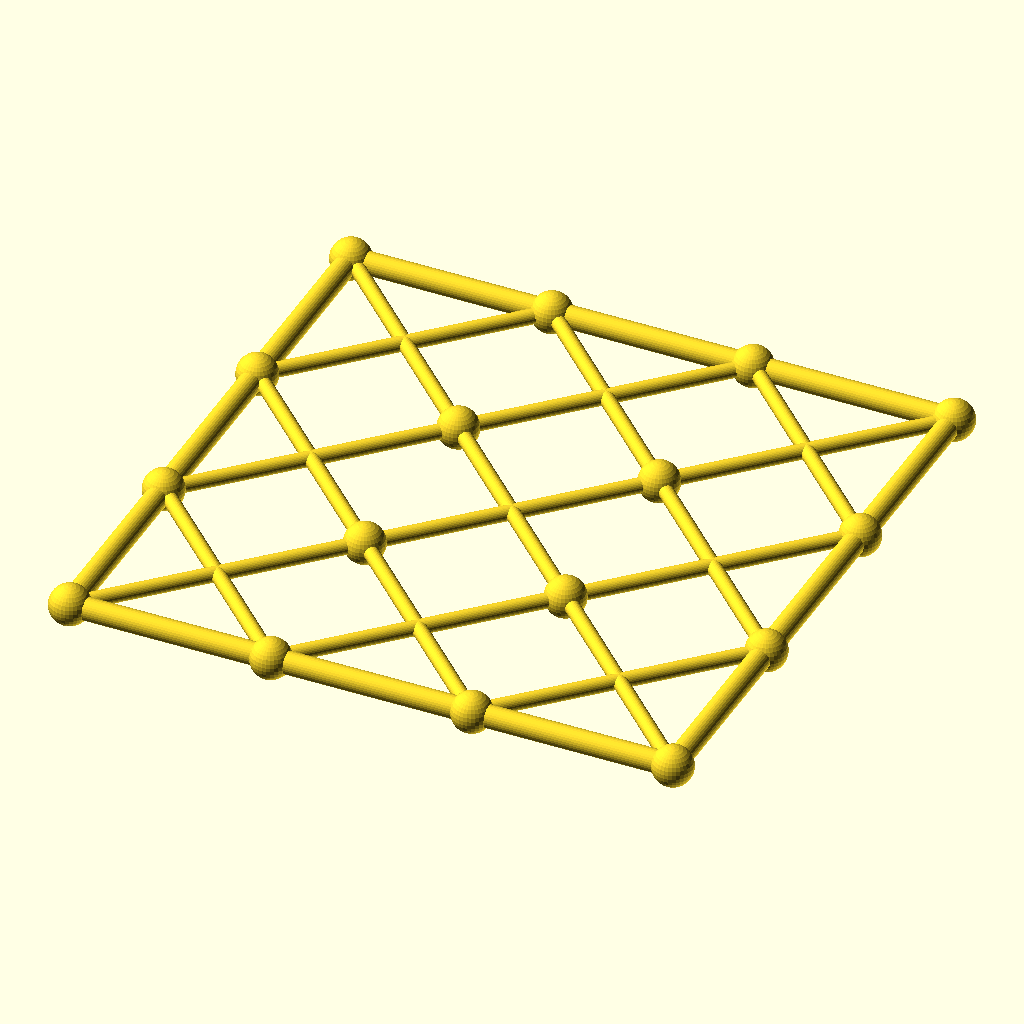
Cell 1: the model at its default parameters.
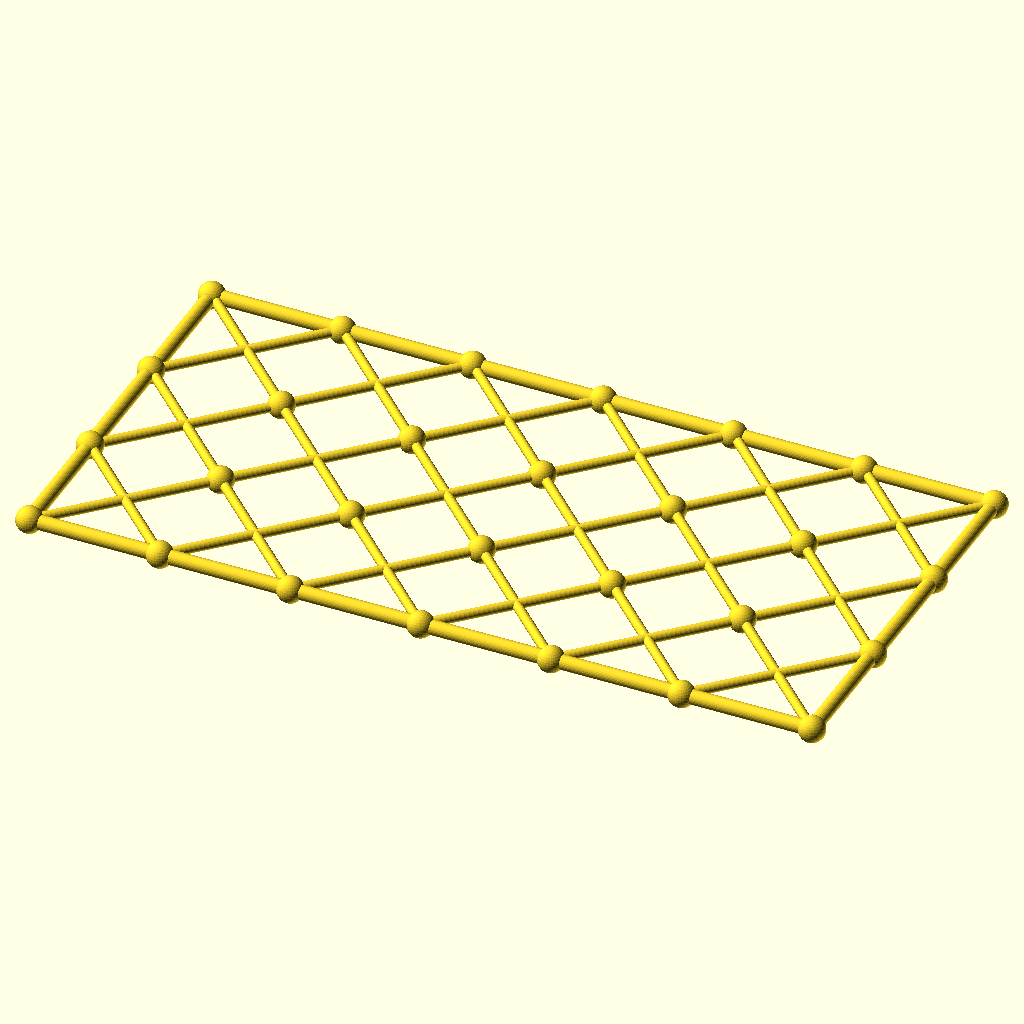
Cell 2: the same model with columns = 6.
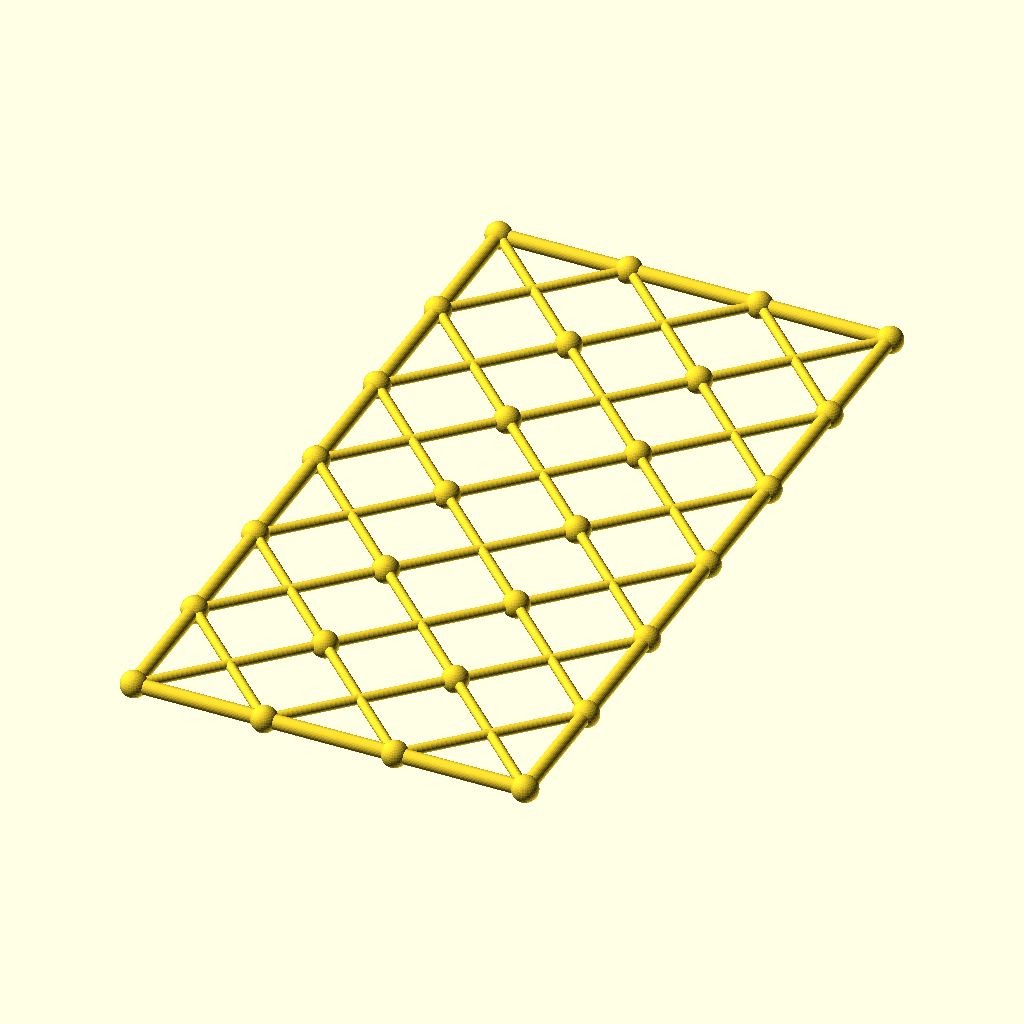
Cell 3: the same model with rows = 6.
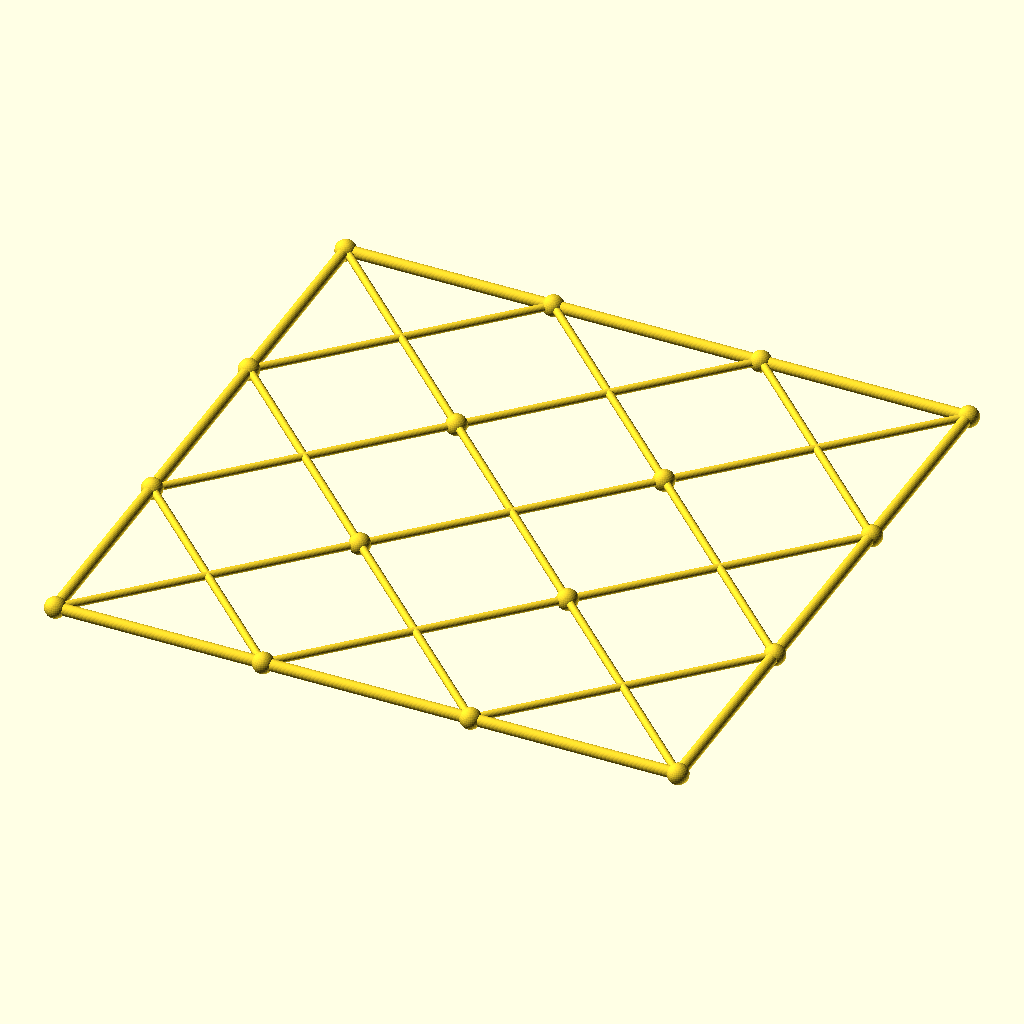
Cell 4: the same model with cell = 108.
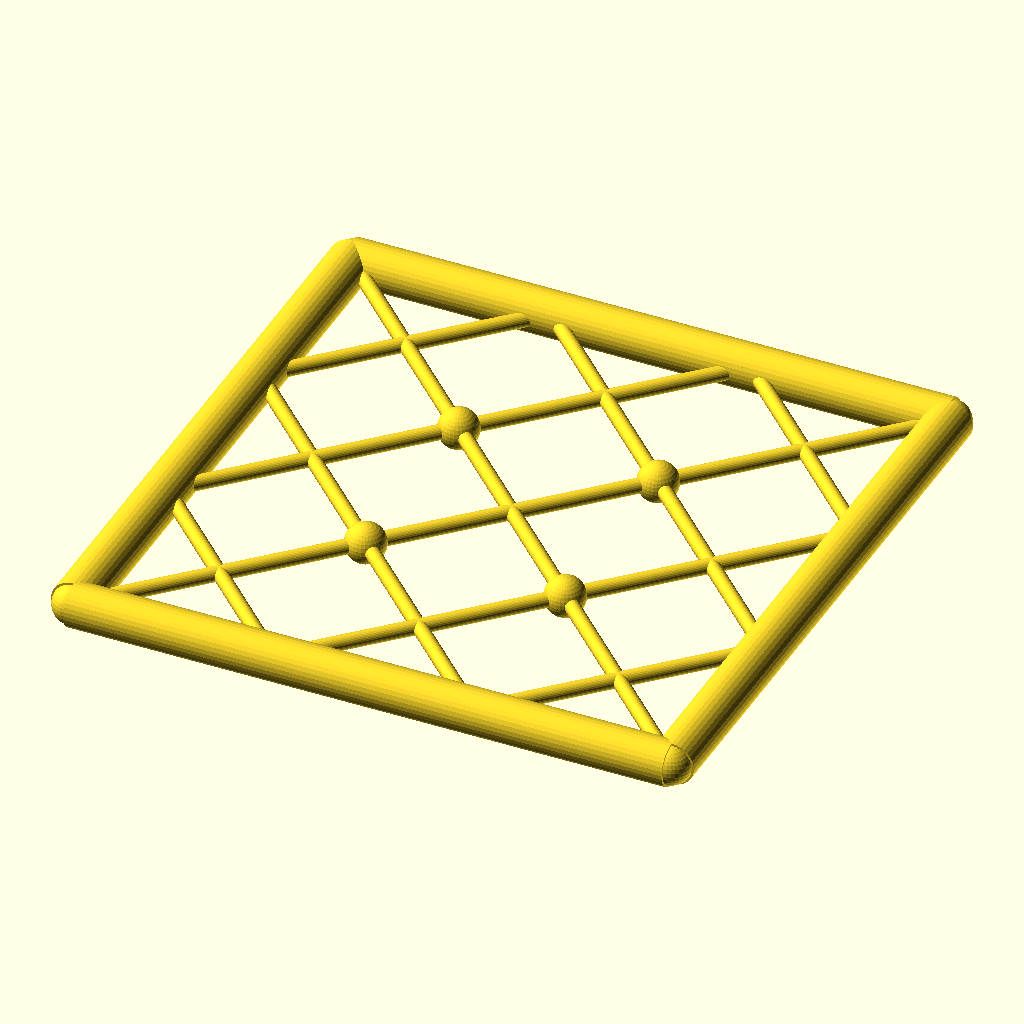
Cell 5: chord_r = 6 (everything else at default).
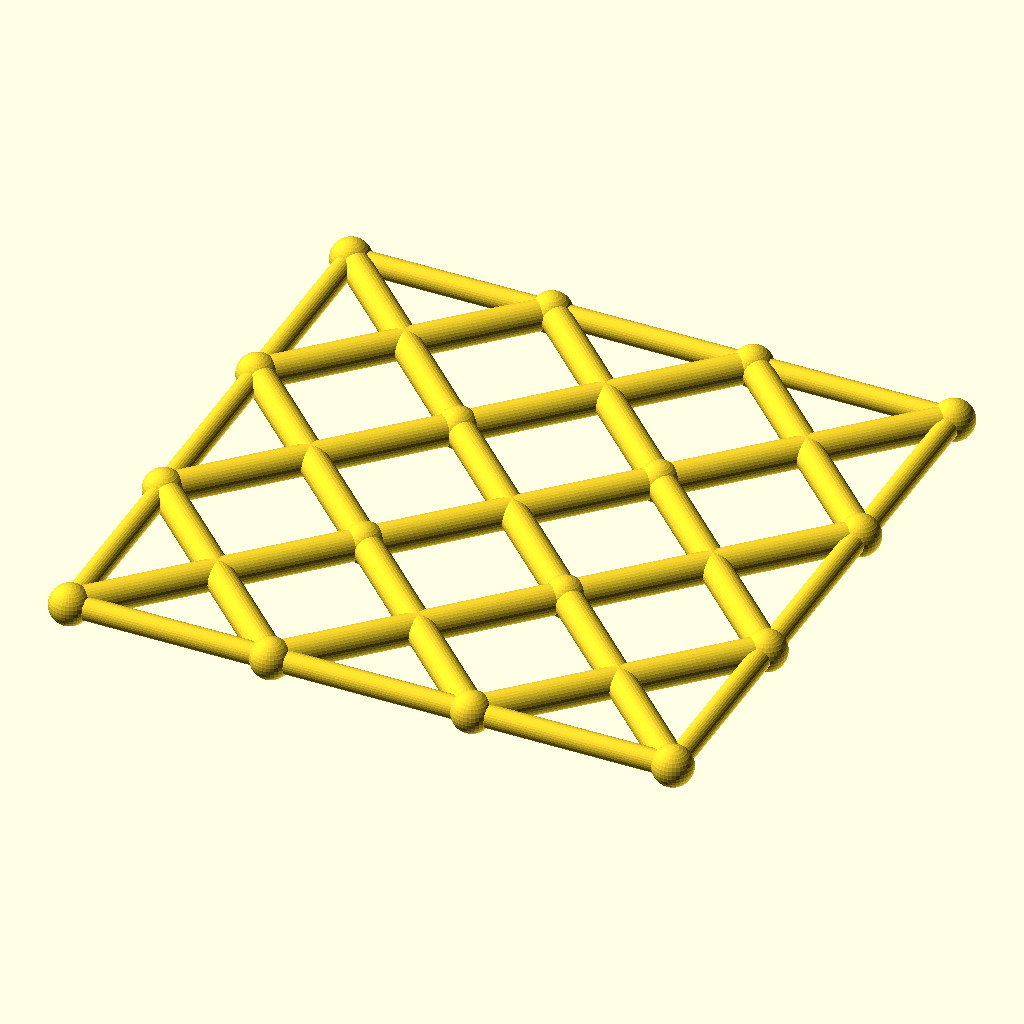
Cell 6 — diag_r set to 4, the other parameters unchanged.
The same orthographic view direction (rotation 55°, 0°, 25°; colour scheme Cornfield) for every cell, with the view re-fitted per cell, so scale and position can differ between cells.
The OpenSCAD source (optional_data/data/gen3/scissorgrids/part_0083.scad):
$fn = 32;

// ----------------------------------------------------------------------
// Scissor lattice: 3 x 3 cells of 54 mm, 162 x 162 mm
// ----------------------------------------------------------------------

// --- parameters (mm) ---
columns = 3;              // cells along X
rows = 3;                 // cells along Y
cell = 54;                // cell size
chord_r = 3;              // boundary chord radius
diag_r = 2;               // diagonal radius
joint_r = 5.41;           // joint ball radius

module member(a, b, r) {
  /* rod: cylinder from joint a to joint b */
  d = b - a;
  length = norm(d);
  translate(a) rotate([0, acos(d[2] / length), atan2(d[1], d[0])])
    cylinder(h = length, r = r);
}

module joint(p, r) {
  /* ball at the joint centre */
  translate(p) sphere(r = r);
}

/* X braces, one pair per cell */
for (i = [0 : columns - 1]) {
  for (j = [0 : rows - 1]) {
    member([i * cell, j * cell, 0], [(i + 1) * cell, (j + 1) * cell, 0], diag_r);
    member([(i + 1) * cell, j * cell, 0], [i * cell, (j + 1) * cell, 0], diag_r);
  }
}
/* boundary chords */
for (i = [0 : columns - 1]) {
  member([i * cell, 0, 0], [(i + 1) * cell, 0, 0], chord_r);
  member([i * cell, rows * cell, 0], [(i + 1) * cell, rows * cell, 0], chord_r);
}
for (j = [0 : rows - 1]) {
  member([0, j * cell, 0], [0, (j + 1) * cell, 0], chord_r);
  member([columns * cell, j * cell, 0], [columns * cell, (j + 1) * cell, 0], chord_r);
}
/* joint balls at every grid corner */
for (i = [0 : columns]) {
  for (j = [0 : rows]) joint([i * cell, j * cell, 0], joint_r);
}
Parameter table extracted from the source (name, type, default, range or options):
columns: number, default 3
rows: number, default 3
cell: number, default 54
chord_r: number, default 3
diag_r: number, default 2
joint_r: number, default 5.41
